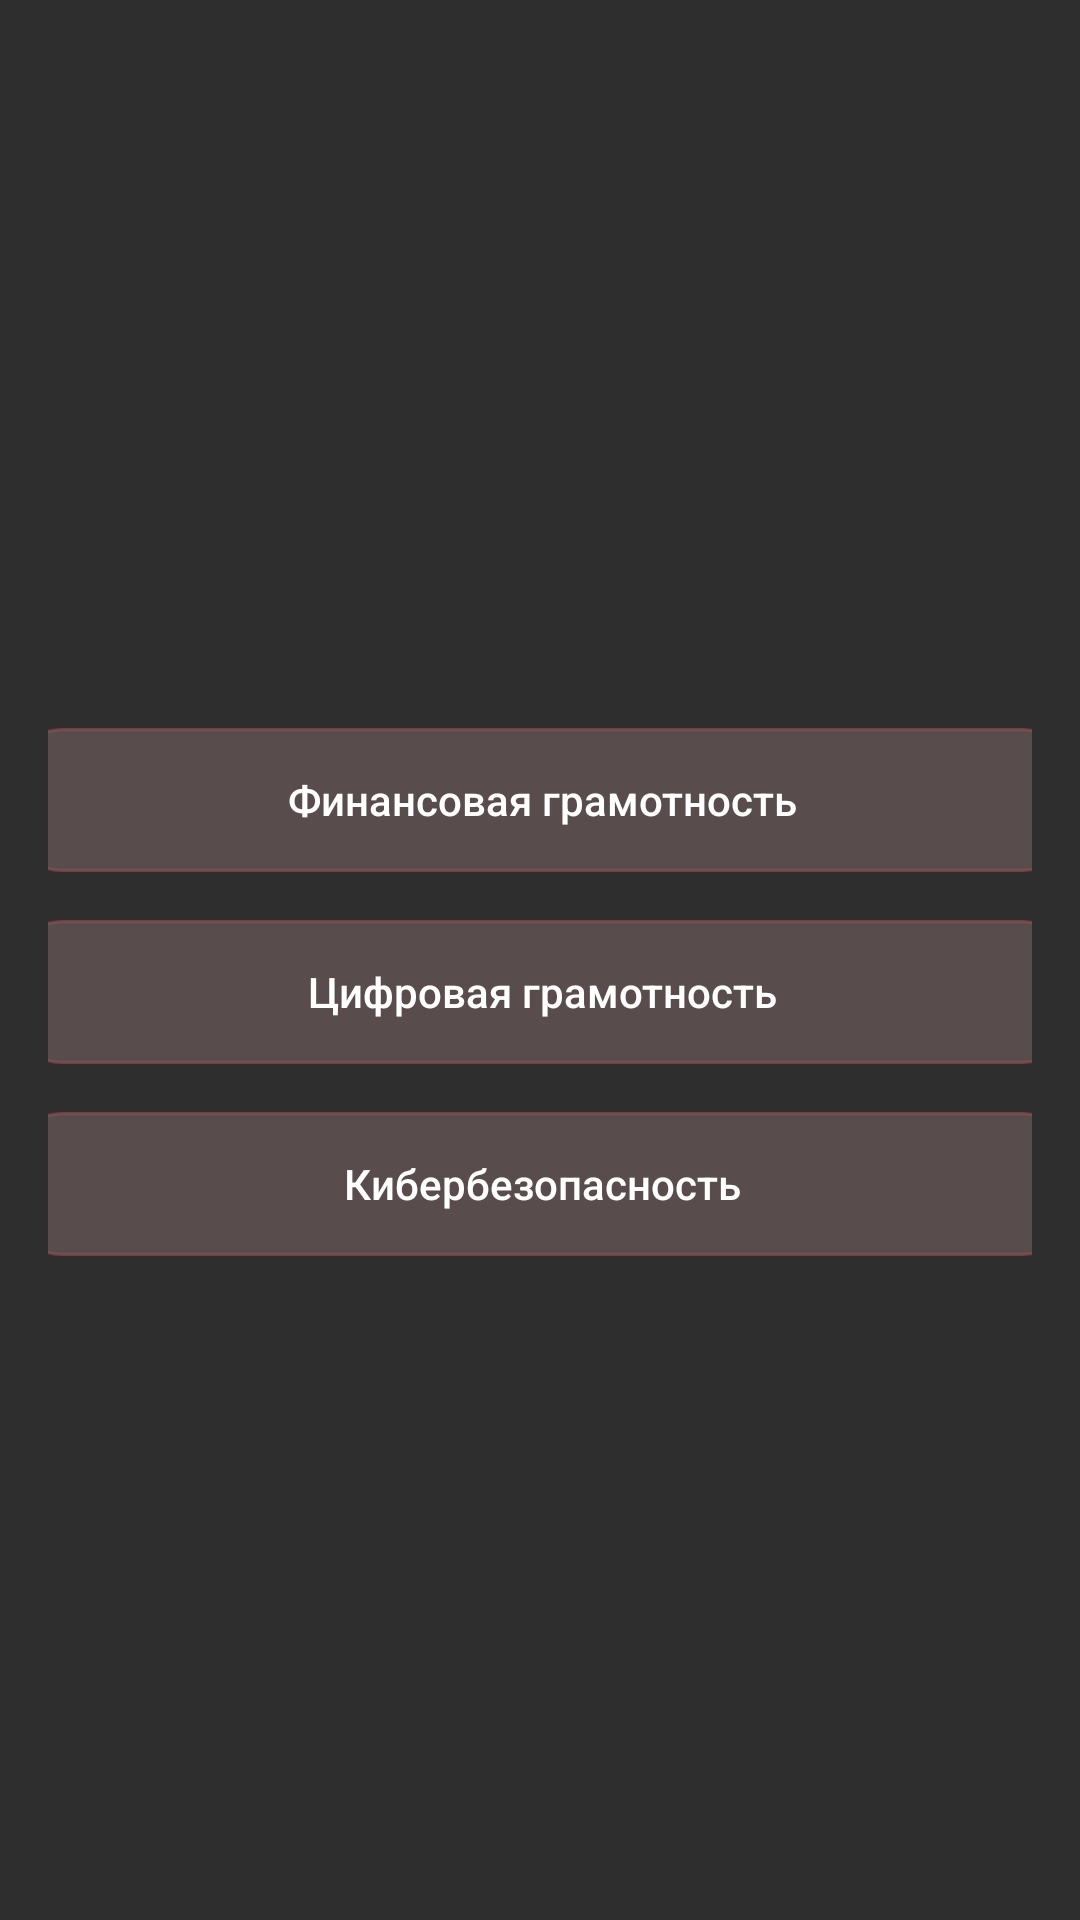

Reconstruct the res/layout file that produces this screen, plus the resources it refers to.
<!-- AndroidManifest.xml: application theme Base.Theme.SpeedBanMain -->
<!-- res/layout/fragment_detection.xml -->
<androidx.constraintlayout.widget.ConstraintLayout xmlns:android="http://schemas.android.com/apk/res/android"
    xmlns:app="http://schemas.android.com/apk/res-auto"
    xmlns:tools="http://schemas.android.com/tools"
    android:id="@+id/detections"
    android:layout_width="match_parent"
    android:layout_height="match_parent"
    android:orientation="vertical"
    android:padding="16dp"
    android:gravity="center">

    <Button
        android:id="@+id/topic_1"
        android:layout_width="360dp"
        android:layout_height="wrap_content"
        android:text="@string/FLiteracy"
        app:layout_constraintBottom_toBottomOf="parent"
        app:layout_constraintEnd_toEndOf="parent"
        app:layout_constraintHorizontal_bias="0.498"
        app:layout_constraintStart_toStartOf="parent"
        app:layout_constraintTop_toTopOf="parent"
        app:layout_constraintVertical_bias="0.405" />

    <Button
        android:id="@+id/topic_2"
        android:layout_width="360dp"
        android:layout_height="wrap_content"
        android:layout_marginTop="16dp"
        android:text="@string/DLiteracy"
        app:layout_constraintEnd_toEndOf="@+id/topic_1"
        app:layout_constraintHorizontal_bias="0.0"
        app:layout_constraintStart_toStartOf="@+id/topic_1"
        app:layout_constraintTop_toBottomOf="@+id/topic_1" />

    <Button
        android:id="@+id/topic_3"
        android:layout_width="360dp"
        android:layout_height="wrap_content"
        android:layout_marginTop="16dp"
        android:text="@string/Cybersecurity"
        app:layout_constraintEnd_toEndOf="@+id/topic_2"
        app:layout_constraintHorizontal_bias="0.0"
        app:layout_constraintStart_toStartOf="@+id/topic_2"
        app:layout_constraintTop_toBottomOf="@+id/topic_2" />
</androidx.constraintlayout.widget.ConstraintLayout>
<!-- resources referenced by this layout -->
<resources>
  <string name="Cybersecurity">Кибербезопасность</string>
  <string name="DLiteracy">Цифровая грамотность</string>
  <string name="FLiteracy">Финансовая грамотность</string>
  <style name="Base.Theme.SpeedBanMain" parent="Theme.AppCompat.NoActionBar">
          
          
          <item name="colorPrimary">@color/cardRed</item>
          <item name="android:windowBackground">@color/windBackground2</item>
          <item name="android:textColor">@color/white</item>
          <item name="textAllCaps">false</item>
          <item name="buttonStyle">@style/ButtonStyle.Night</item>
      </style>
  <color name="cardRed">#d9542b</color>
  <color name="windBackground2">#2E2E2E</color>
  <color name="white">#FFFFFFFF</color>
  <style name="ButtonStyle.Night" parent="Widget.AppCompat.Button">
          <item name="android:background">@drawable/button_selector</item>
          <item name="android:padding">7dp</item>
      </style>
  <!-- drawable button_selector (drawable) -->
  <?xml version="1.0" encoding="utf-8"?>
  <selector xmlns:android="http://schemas.android.com/apk/res/android">
      <item android:state_pressed="true" android:drawable="@drawable/button_pressed" />
      <item android:drawable="@drawable/rounded_button" />
  </selector>
  <!-- drawable button_pressed (drawable) -->
  <?xml version="1.0" encoding="utf-8"?>
  <shape xmlns:android="http://schemas.android.com/apk/res/android">
      <solid android:color="@color/btnPressedSolid" />
      <corners android:radius="20dp" />
      <stroke android:color="@color/button_stroke" android:width="1dp"/>
  </shape>
  <!-- drawable rounded_button (drawable) -->
  <?xml version="1.0" encoding="utf-8"?>
  <shape xmlns:android="http://schemas.android.com/apk/res/android">
      <solid android:color="@color/btnSolid" />
      <corners android:radius="20dp" />
      <stroke android:color="@color/button_stroke" android:width="1dp"/>
  </shape>
  <color name="btnPressedSolid">#923F3F</color>
  <color name="button_stroke">#929B5252</color>
  <color name="btnSolid">#96766161</color>
</resources>
